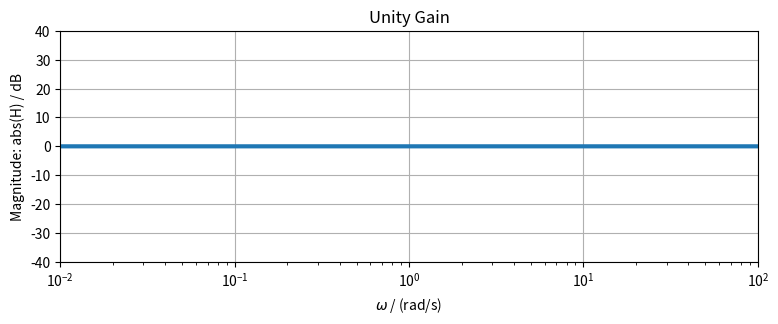
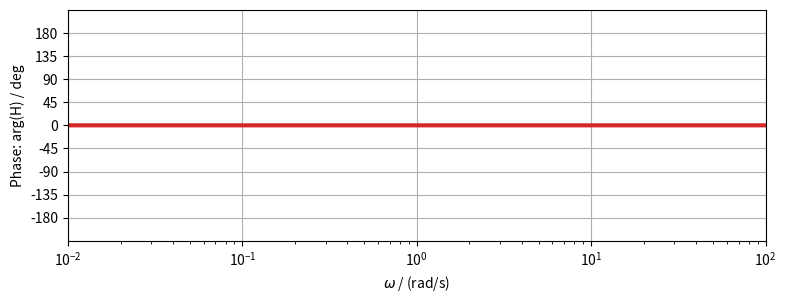
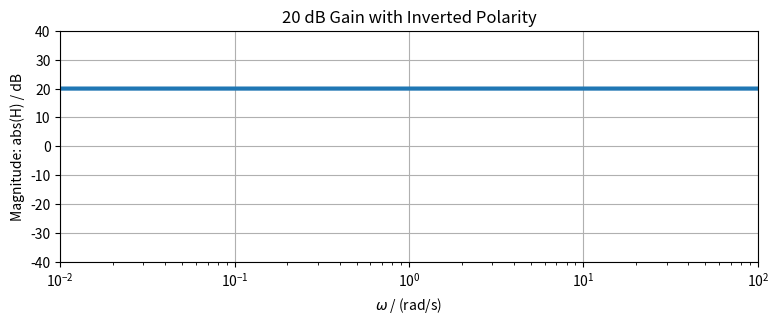
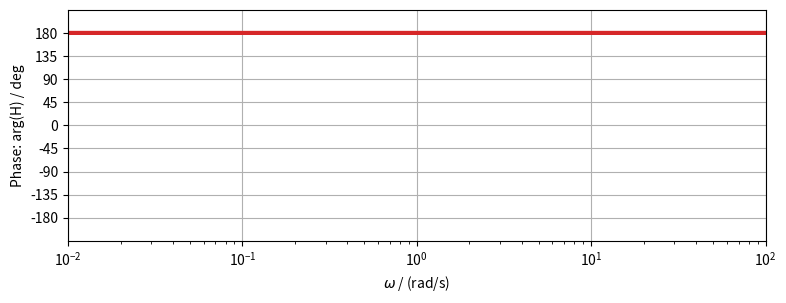
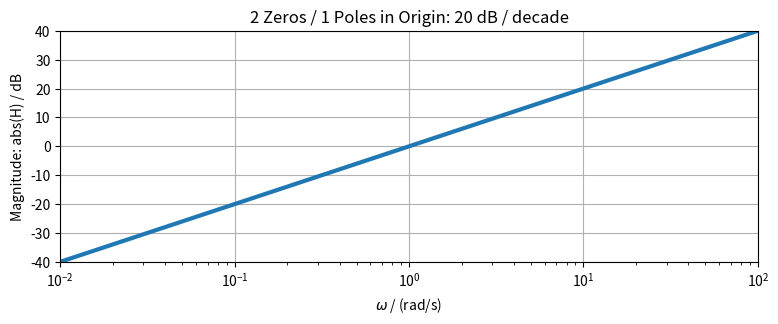
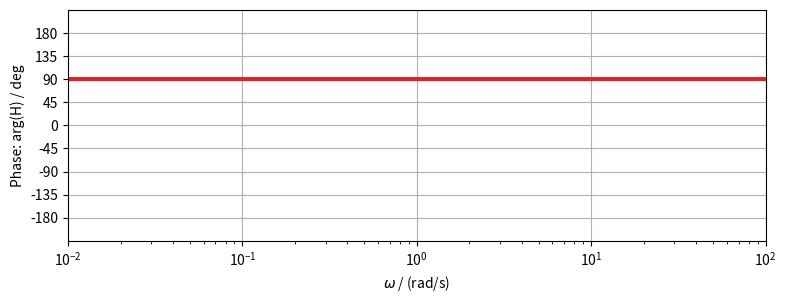
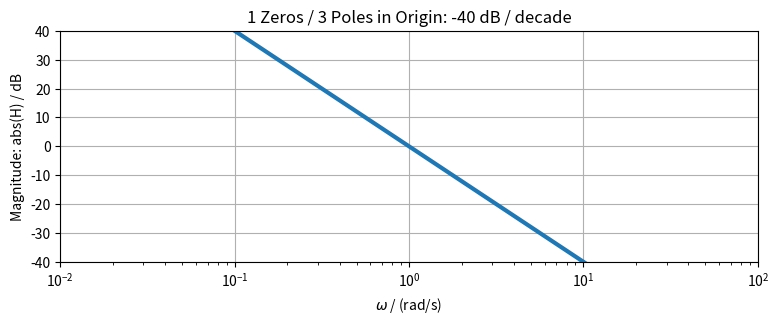
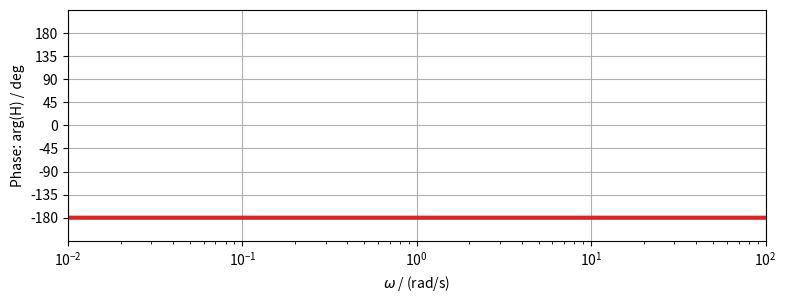
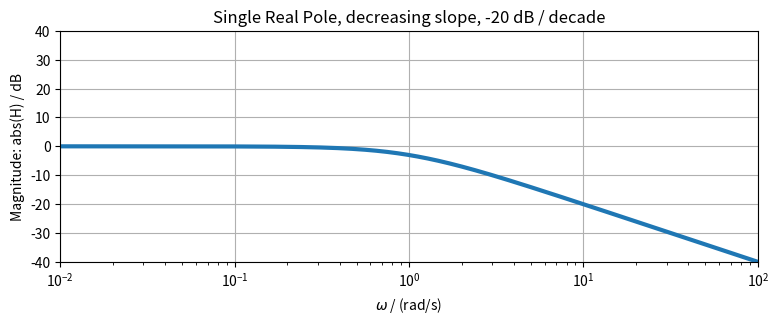
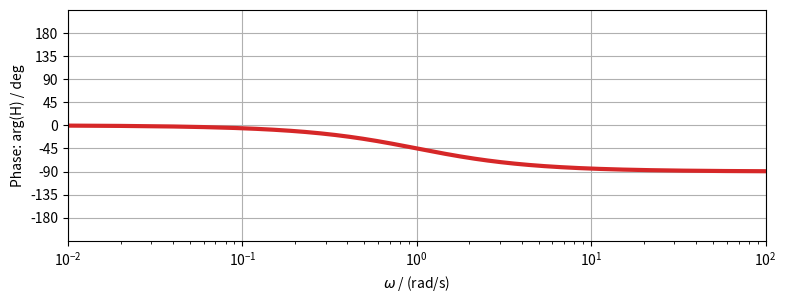
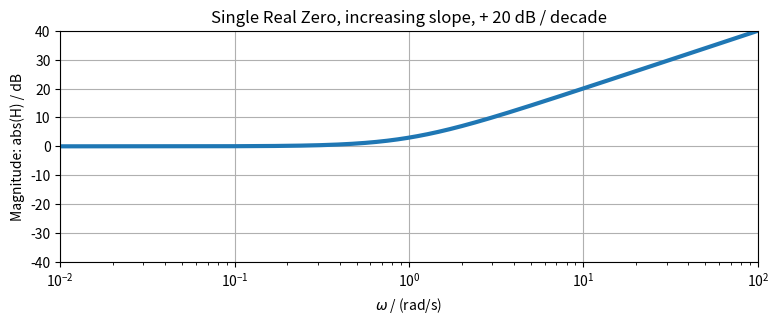
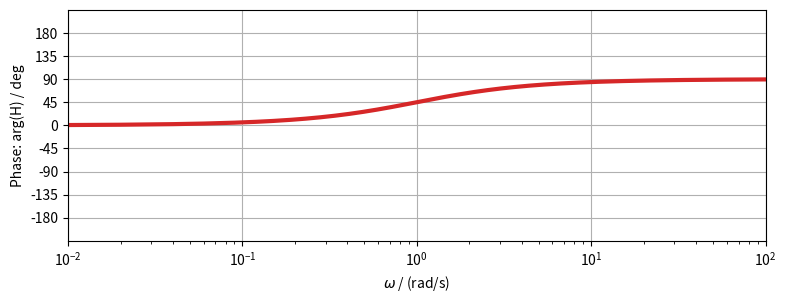
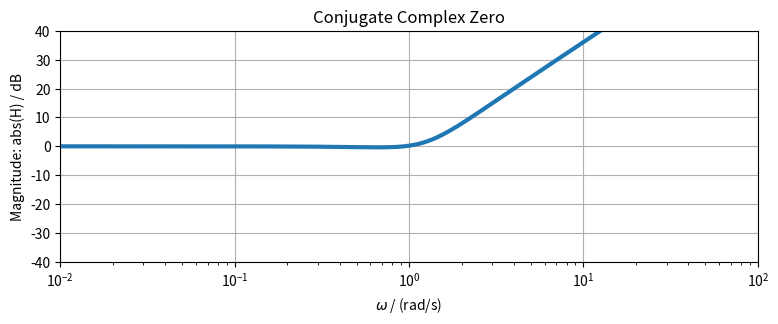
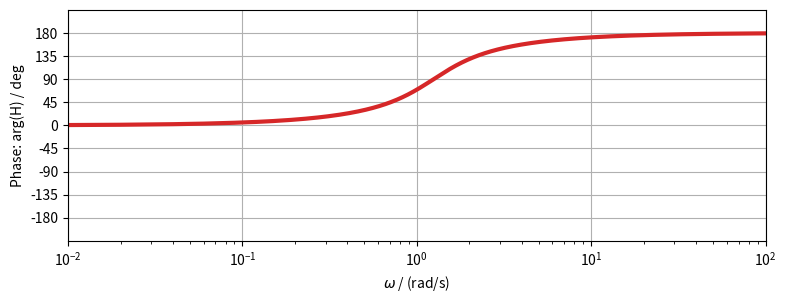
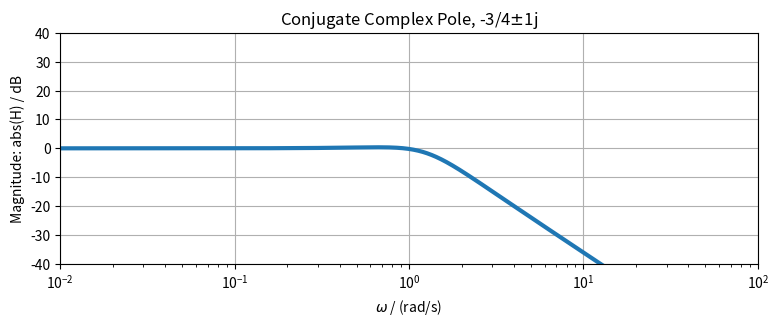
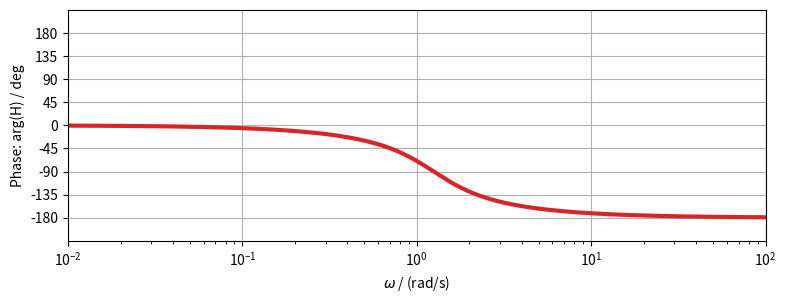

These figures' Python source, in order:
import matplotlib.pyplot as plt
import numpy as np
import scipy.signal as signal

def lti_bode_plot(sys, txt):
    w, mag, phase = sys.bode(np.arange(1e-2,1e2,1e-2))
    fig = plt.figure(figsize=(9, 3))
    plt.title(txt)
    plt.semilogx(w,mag,'C0', linewidth=3)
    plt.grid(True)
    plt.xlabel('$\omega$ / (rad/s)')
    plt.ylabel('Magnitude: abs(H) / dB')
    plt.xlim(1e-2,1e+2)
    plt.ylim(-40,40)
    plt.yticks(np.arange(-40,50,10))    
    plt.figure(figsize=(9, 3))
    plt.semilogx(w,phase,'C3', linewidth=3)
    plt.grid(True)
    plt.xlabel('$\omega$ / (rad/s)')
    plt.ylabel('Phase: arg(H) / deg')
    plt.xlim(1e-2,1e+2)
    plt.ylim(-225,225)
    plt.yticks(np.arange(-180,225,45))
    
#plot LTI system characteristics for Laplace domain
def plot_LTIs(B, A):

    w, H = signal.freqs(B, A, 2**10)
    th, h = signal.impulse([B, A])
    the, he = signal.step([B, A])
    zeros = np.roots(B)
    poles = np.roots(A)

    plt.figure(figsize=(12,12))

    #pole / zero plot
    plt.subplot(321)
    plt.plot(np.real(poles), np.imag(poles),'x', color='C0')
    plt.plot(np.real(zeros), np.imag(zeros),'o', color='C0', mfc='none')
    plt.axis("equal")
    plt.xlabel('Re(s)')
    plt.ylabel('Im(s)')
    plt.grid(True)
    plt.title("Pole/Zero Map")
    
    #Nyquist plot
    plt.subplot(322)
    plt.plot(H.real, H.imag, "C0", label="$\omega>0$")
    plt.plot(H.real, -H.imag, "C3", label="$\omega<0$")
    plt.plot(H.real[0], H.imag[0], marker='$w=0$', markersize=25, color="C0")
    plt.axis("equal")
    plt.legend()
    plt.xlabel('Re(H)')
    plt.ylabel('Im(H)')
    plt.grid(True)
    plt.title("Nyquist Plot")
    
    #magnitude response
    plt.subplot(323)
    plt.semilogx(w, 20*np.log10(np.abs(H)))
    plt.xlabel('$\omega$ / (rad/s)')
    plt.ylabel('A / dB')
    plt.grid(True)
    plt.title("Level")
    plt.xlim((w[0], w[-1]))
    plt.ylim((-60,6))
    plt.yticks(np.arange(-60,+12,6))
    
    #phase response
    plt.subplot(324)
    plt.semilogx(w, np.angle(H)*180/np.pi)
    plt.xlabel('$\omega$ / (rad/s)')
    plt.ylabel('phi / deg')
    plt.grid(True)
    plt.title("Phase")
    plt.xlim((w[0], w[-1]))
    plt.ylim((-180,+180))
    plt.yticks(np.arange(-180,+210,30))
    
    
    #impulse response
    plt.subplot(325)
    plt.plot(th, h)
    plt.xlabel('t / s')
    plt.ylabel('h(t)')
    plt.grid(True)
    plt.title("Impulse Response")
    
    #step response
    plt.subplot(326)
    plt.plot(the, he)
    plt.xlabel('t / s')
    plt.ylabel('h$_\epsilon$(t)')
    plt.grid(True)
    plt.title("Step Response")    

#plot LTI system characteristics for z-domain
def plot_LTIz(b, a):
    TBD = true
        

sz = 0
sp = 0
k = +1
txt = 'Unity Gain'
sys = signal.lti(sz, sp, k)
lti_bode_plot(sys, txt)

sz = 0
sp = 0
k = -10
txt = '20 dB Gain with Inverted Polarity'
sys = signal.lti(sz, sp, k)
lti_bode_plot(sys, txt)

sz = 0, 0,  #note: more zeros than poles is not a causal system!
sp = 0,
k = 1
sys = signal.lti(sz, sp, k)
txt = str(len(sz)) + ' Zeros / ' + str(len(sp)) + ' Poles in Origin'
txt1 = (': ' + str((len(sz)-len(sp))*20) + ' dB / decade') 
lti_bode_plot(sys, txt+txt1)

sz = 0,
sp = 0, 0, 0
k = 1
sys = signal.lti(sz, sp, k)
txt = str(len(sz)) + ' Zeros / ' + str(len(sp)) + ' Poles in Origin'
txt1 = (': ' + str((len(sz)-len(sp))*20) + ' dB / decade') 
lti_bode_plot(sys, txt+txt1)

sz = 0
sp = 0, -1
k = 1
sys = signal.lti(sz, sp, k)
txt = 'Single Real Pole, decreasing slope, -20 dB / decade'
lti_bode_plot(sys, txt)

sz = 0, -1
sp = 0
k = 1
sys = signal.lti(sz, sp, k)
txt = 'Single Real Zero, increasing slope, + 20 dB / decade'
lti_bode_plot(sys, txt)

sz = 0, -3/4-1j, -3/4+1j
sp = 0
k = 16/25
sys = signal.lti(sz, sp, k)
txt = 'Conjugate Complex Zero'
lti_bode_plot(sys, txt)

# this is the ODE RLC-example from 'solving_2nd_order_ode.pdf':
# 16/25 y''(t) + 24/25 y'(t) + y(t) = DiracDelta(t), y'(t=0)=0, y(t=0)=0

# B = (0., 0., 1.)
# A = (16/25, 24/25, 1)
# sys = signal.lti(B, A)
# txt = 'Conjugate Complex Pole, -3/4$\pm$1j'
# lti_bode_plot(sys, txt)
# equal to:

sz = 0
sp = 0, -3/4-1j, -3/4+1j
k = 25/16
sys = signal.lti(sz, sp, k)
txt = 'Conjugate Complex Pole, -3/4$\pm$1j'
lti_bode_plot(sys, txt)

sz = 0
sp = 0, -1/2-1j, -1/2+1j
k = 5/4
sys = signal.lti(sz, sp, k)
txt = 'Conjugate Complex Pole, -1/2$\pm$1j'
lti_bode_plot(sys, txt)

sz = 0
sp = 0, -1/4-1j, -1/4+1j
k = 17/16
sys = signal.lti(sz, sp, k)
txt = 'Conjugate Complex Pole, -1/4$\pm$1j'
lti_bode_plot(sys, txt)

sz = 0
sp = 0, -1/8-1j, -1/8+1j
k = 65/64
sys = signal.lti(sz, sp, k)
txt = 'Conjugate Complex Pole, -1/8$\pm$1j'
lti_bode_plot(sys, txt)

sz = 0, 0
sp = 0, -0.1, -10
H0 = 10
sys = signal.lti(sz, sp, H0)
txt = 'Bandpass'
lti_bode_plot(sys, txt)
#equal to
#B = (0,100,0)
#A = (10, 101, 10)
#sys = signal.lti(B, A)
#txt = 'Bandpass'

#lti_bode_plot(sys, txt)

if False:
    # lowpass 2nd order, w0 = 1, D = 1/sqrt(2) -> Q = 1/sqrt(2)
    # this is equivalent to a 2nd order Butterworth
    # B,A = signal.butter(2, 1, btype='low', analog=True)
    w0 = 1
    D = np.sqrt(2)/2
else:    
    # this is the ODE RLC-example from 'solving_2nd_order_ode.pdf':
    # 16/25 y''(t) + 24/25 y'(t) + y(t) = DiracDelta(t), y'(t=0)=0, y(t=0)=0
    # D = 3/5, w0 = 5/4, sigma0 = -3/4, wD = 1
    A = (16/25, 24/25, 1)
    print("A = ", A)
    w0 = 5/4
    D = 3/5

Q = 1/(2*D)    
A = (1/w0**2, 2*D/w0, 1)
print("A = ", A)
A = (1/w0**2, 1/(Q*w0), 1)
print("A = ", A)
B = (0, 0, 1)
print("D = ", D, "Q = ", Q)
plot_LTIs(B, A)

#highpass 2nd order, from lowpass 2nd order with s -> 1/s
A = (1, 24/25, 16/25)
B = (1, 0, 0)
plot_LTIs(B, A)

#bandpass 4th order, from lowpass 2nd order with s -> s + 1/s
A = (16, 24, 57, 24, 16)
B = (0,0, 25, 0, 0)
plot_LTIs(B, A)

#bandstop 4th order, from lowpass 2nd order with s -> 1 / (s + 1/s)
A = (25, 24, 66, 24, 25)
B = (25, 0, 50, 0, 25)
plot_LTIs(B, A)